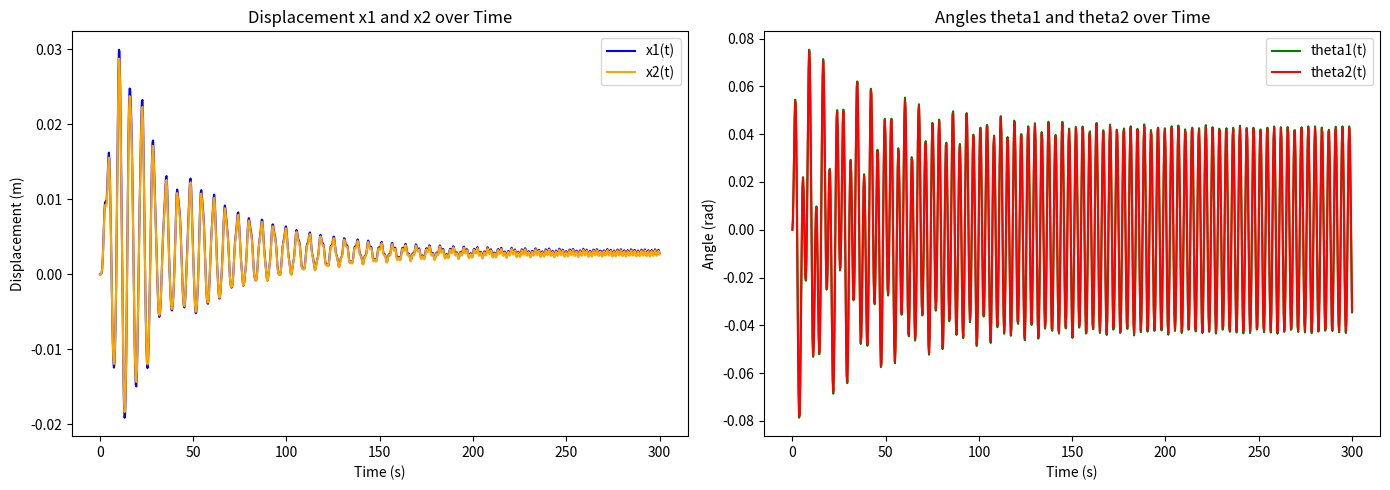

The matplotlib source for this figure:
import numpy as np
from scipy.integrate import solve_ivp
import matplotlib.pyplot as plt

# 定义常量
m = 2433
M = 2433
M_prime = 1028.876
I_1 = 1500
I_2 = 8000
I_2_prime = 7001.914
g = 9.8
rho = 1025
S = np.pi / 4
k_1 = 80000
k_2 = 10000
k_3 = 683.4558
k_1_prime = 250000
k_2_prime = 1000
k_3_prime = 654.3383
k_4 = 8890.7
L = 1690
omega = 1.7152
f = 3640

# 定义力
def f(t):
    return np.sin(omega * t)

# 定义微分方程组
def equations(t, y):
    x1, v1, x2, v2, theta1, omega1, theta2, omega2 = y

    f1 = k_1 * (x2 - x1)
    f2 = k_2 * (v2 - v1)

    dx1_dt = v1
    dv1_dt = (f1 + f2 + m * g * (1 - np.cos(theta1)) + x1 * v1**2) / m

    dx2_dt = v2
    dv2_dt = (f(t) * np.cos(omega * t) * np.cos(theta2) - (f1 + f2) * np.cos(theta2 - theta1) +
              M * g * (1 - np.cos(theta2)) - rho * g * S * x2 * np.cos(theta2) -
              k_3 * v2 + x2 * v2**2) / (M + M_prime)

    dtheta1_dt = omega1
    domega1_dt = (k_1_prime * (theta2 - theta1) + k_2_prime * (omega2 - omega1)) / I_1

    dtheta2_dt = omega2
    domega2_dt = (L * np.cos(omega * t) - k_1_prime * (theta2 - theta1) -
                  k_2_prime * (omega2 - omega1) - k_3_prime * omega2 - k_4 * theta2) / (I_2 + I_2_prime)

    return [dx1_dt, dv1_dt, dx2_dt, dv2_dt, dtheta1_dt, domega1_dt, dtheta2_dt, domega2_dt]

# 初始条件
y0 = [0, 0, 0, 0, 0, 0, 0, 0]

# 时间区间
t_span = (0, 300)
t_eval = np.linspace(t_span[0], t_span[1], 1000)

# 数值求解
solution = solve_ivp(equations, t_span, y0, t_eval=t_eval)

# 提取结果
t = solution.t
x1, v1, x2, v2, theta1, omega1, theta2, omega2 = solution.y

# 绘制 x1 和 x2
plt.figure(figsize=(14, 5))

plt.subplot(1, 2, 1)
plt.plot(t, x1, label='x1(t)', color='blue')
plt.plot(t, x2, label='x2(t)', color='orange')
plt.xlabel('Time (s)')
plt.ylabel('Displacement (m)')
plt.title('Displacement x1 and x2 over Time')
plt.legend()

# 绘制 theta1 和 theta2
plt.subplot(1, 2, 2)
plt.plot(t, theta1, label='theta1(t)', color='green')
plt.plot(t, theta2, label='theta2(t)', color='red')
plt.xlabel('Time (s)')
plt.ylabel('Angle (rad)')
plt.title('Angles theta1 and theta2 over Time')
plt.legend()

plt.tight_layout()
plt.show()
